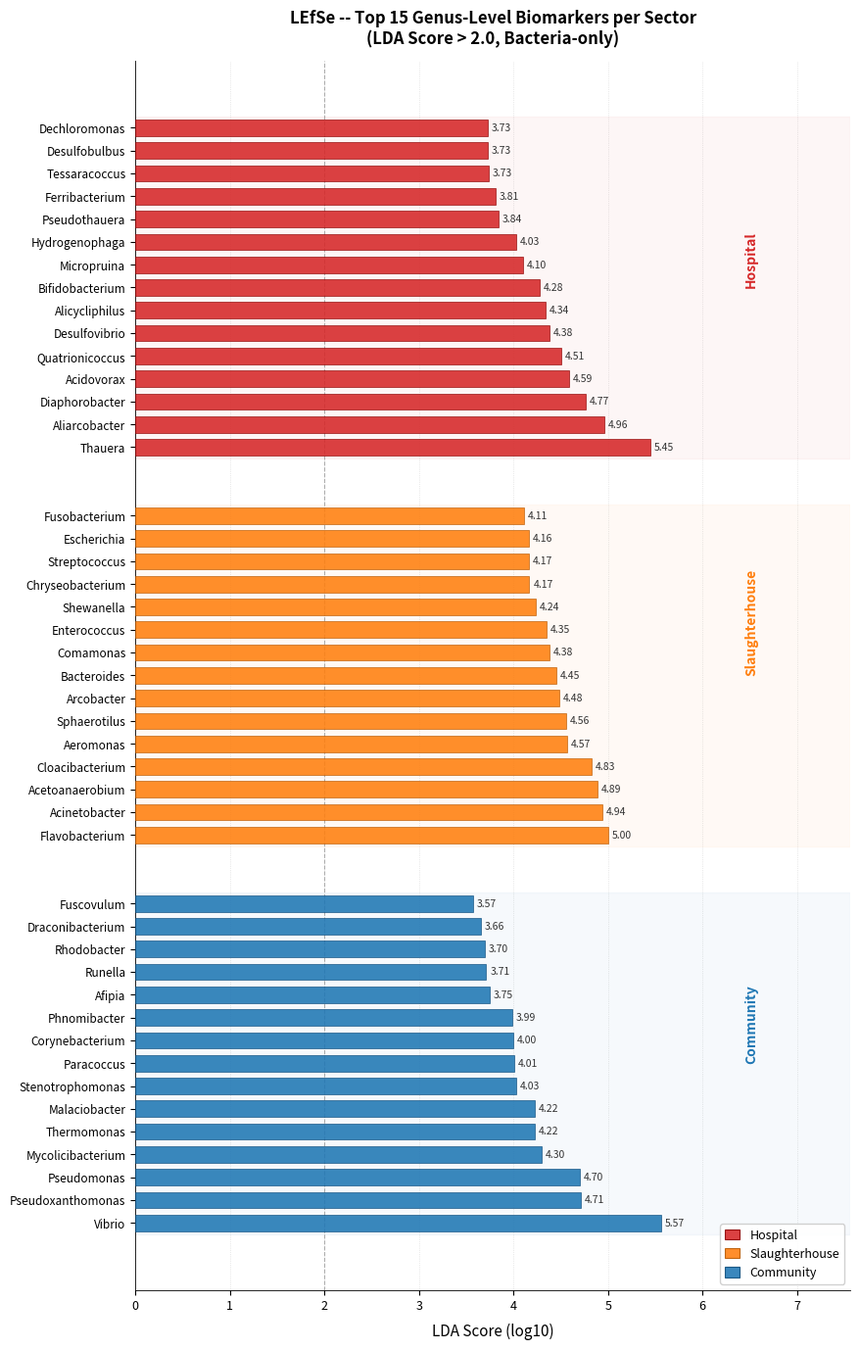

Here is the Python script that generated this plot: (Note: this script raises an exception after producing the figure.)
"""
LEfSe LDA Score Bar Chart
Peshawar Wastewater Metagenomics — Figure 2B

Top genus-level biomarkers per sector (LDA > 2.0), plotted as a grouped
horizontal bar chart. Reproduces Figure 2B.

Input:
    Hard-coded LDA scores below (top 15 genera per sector), extracted from the
    LEfSe output produced by the BioinCloud platform (see Methods).

Output:
    Fig2B_LEfSe_LDA_BarChart.svg / .pdf / .png (300 dpi)

Requirements: matplotlib, numpy
    pip install matplotlib numpy
"""

import matplotlib
matplotlib.use("Agg")
import matplotlib.pyplot as plt
import matplotlib.patches as mpatches
import numpy as np

# ── Data: top 15 genera per sector, LDA scores ────────────────────────────────
# Format: (genus, LDA_score)
hospital_data = [
    ("Thauera", 5.448), ("Aliarcobacter", 4.964), ("Diaphorobacter", 4.766),
    ("Acidovorax", 4.593), ("Quatrionicoccus", 4.510), ("Desulfovibrio", 4.380),
    ("Alicycliphilus", 4.340), ("Bifidobacterium", 4.275), ("Micropruina", 4.097),
    ("Hydrogenophaga", 4.033), ("Pseudothauera", 3.844), ("Ferribacterium", 3.814),
    ("Tessaracoccus", 3.735), ("Desulfobulbus", 3.732), ("Dechloromonas", 3.725),
]

slaughterhouse_data = [
    ("Flavobacterium", 5.004), ("Acinetobacter", 4.942), ("Acetoanaerobium", 4.888),
    ("Cloacibacterium", 4.828), ("Aeromonas", 4.565), ("Sphaerotilus", 4.562),
    ("Arcobacter", 4.482), ("Bacteroides", 4.452), ("Comamonas", 4.382),
    ("Enterococcus", 4.348), ("Shewanella", 4.235), ("Chryseobacterium", 4.169),
    ("Streptococcus", 4.167), ("Escherichia", 4.163), ("Fusobacterium", 4.110),
]

community_data = [
    ("Vibrio", 5.566), ("Pseudoxanthomonas", 4.710), ("Pseudomonas", 4.700),
    ("Mycolicibacterium", 4.303), ("Thermomonas", 4.224), ("Malaciobacter", 4.222),
    ("Stenotrophomonas", 4.032), ("Paracoccus", 4.011), ("Corynebacterium", 3.996),
    ("Phnomibacter", 3.987), ("Afipia", 3.749), ("Runella", 3.713),
    ("Rhodobacter", 3.696), ("Draconibacterium", 3.656), ("Fuscovulum", 3.569),
]

# ── Colours (colour-blind friendly) ───────────────────────────────────────────
COLORS = {"Hospital": "#D62728", "Slaughterhouse": "#FF7F0E", "Community": "#1F77B4"}
EDGE_COLORS = {"Hospital": "#8B0000", "Slaughterhouse": "#B85800", "Community": "#0A4A7A"}

sections = [
    ("Hospital", hospital_data),
    ("Slaughterhouse", slaughterhouse_data),
    ("Community", community_data),
]


def main():
    fig_height, fig_width = 14, 9
    fig, ax = plt.subplots(figsize=(fig_width, fig_height))

    y_pos, y_labels, y_colors, y_lda, y_edge = [], [], [], [], []
    current_y = 0
    sector_label_y, sector_spans = {}, {}

    for sector, data in sections:
        start_y = current_y
        for genus, lda in reversed(data):  # highest LDA plotted at top of sector
            y_pos.append(current_y)
            y_labels.append(genus)
            y_colors.append(COLORS[sector])
            y_lda.append(lda)
            y_edge.append(EDGE_COLORS[sector])
            current_y += 1
        sector_label_y[sector] = (start_y + current_y - 1) / 2
        sector_spans[sector] = (start_y - 0.5, current_y - 0.5)
        current_y += 2  # gap between sectors

    bar_height = 0.72
    for y, lda, color, edge in zip(y_pos, y_lda, y_colors, y_edge):
        ax.barh(y, lda, height=bar_height, color=color, edgecolor=edge,
                linewidth=0.5, alpha=0.88, zorder=3)
        ax.text(lda + 0.04, y, f"{lda:.2f}", va="center", ha="left",
                fontsize=7.5, color="#333333", zorder=4)

    for sector, (y0, y1) in sector_spans.items():
        ax.axhspan(y0, y1, color=COLORS[sector], alpha=0.04, zorder=1)

    x_max = max(y_lda) + 0.8
    for sector, cy in sector_label_y.items():
        ax.text(x_max + 0.15, cy, sector, va="center", ha="left",
                fontsize=10, fontweight="bold", color=COLORS[sector],
                rotation=90, rotation_mode="anchor")

    ax.set_yticks(y_pos)
    ax.set_yticklabels(y_labels, fontsize=8.5, fontstyle="italic")
    ax.set_xlabel("LDA Score (log10)", fontsize=11, labelpad=8)
    ax.set_xlim(0, x_max + 1.2)
    ax.xaxis.set_tick_params(labelsize=9)
    ax.axvline(x=2.0, color="gray", linestyle="--", linewidth=0.8, alpha=0.6,
               zorder=2, label="LDA threshold = 2.0")
    ax.xaxis.grid(True, linestyle=":", linewidth=0.5, alpha=0.5, zorder=0)
    ax.set_axisbelow(True)
    ax.set_title("LEfSe -- Top 15 Genus-Level Biomarkers per Sector\n"
                 "(LDA Score > 2.0, Bacteria-only)", fontsize=12, fontweight="bold", pad=12)

    legend_patches = [
        mpatches.Patch(facecolor=COLORS[s], edgecolor=EDGE_COLORS[s],
                       linewidth=0.8, label=s, alpha=0.88)
        for s in ["Hospital", "Slaughterhouse", "Community"]
    ]
    ax.legend(handles=legend_patches, loc="lower right", fontsize=9,
              framealpha=0.9, edgecolor="#CCCCCC", handlelength=1.2, handleheight=0.9)

    ax.spines["top"].set_visible(False)
    ax.spines["right"].set_visible(False)
    ax.spines["left"].set_linewidth(0.6)
    ax.spines["bottom"].set_linewidth(0.6)
    ax.invert_yaxis()

    plt.tight_layout(pad=1.5)

    fig.savefig("output/Fig2B_LEfSe_LDA_BarChart.svg", format="svg", bbox_inches="tight", dpi=300)
    fig.savefig("output/Fig2B_LEfSe_LDA_BarChart.pdf", format="pdf", bbox_inches="tight", dpi=300)
    fig.savefig("output/Fig2B_LEfSe_LDA_BarChart_300dpi.png", format="png", bbox_inches="tight", dpi=300)
    print("Saved SVG, PDF, and PNG to output/")
    plt.close()


if __name__ == "__main__":
    main()
